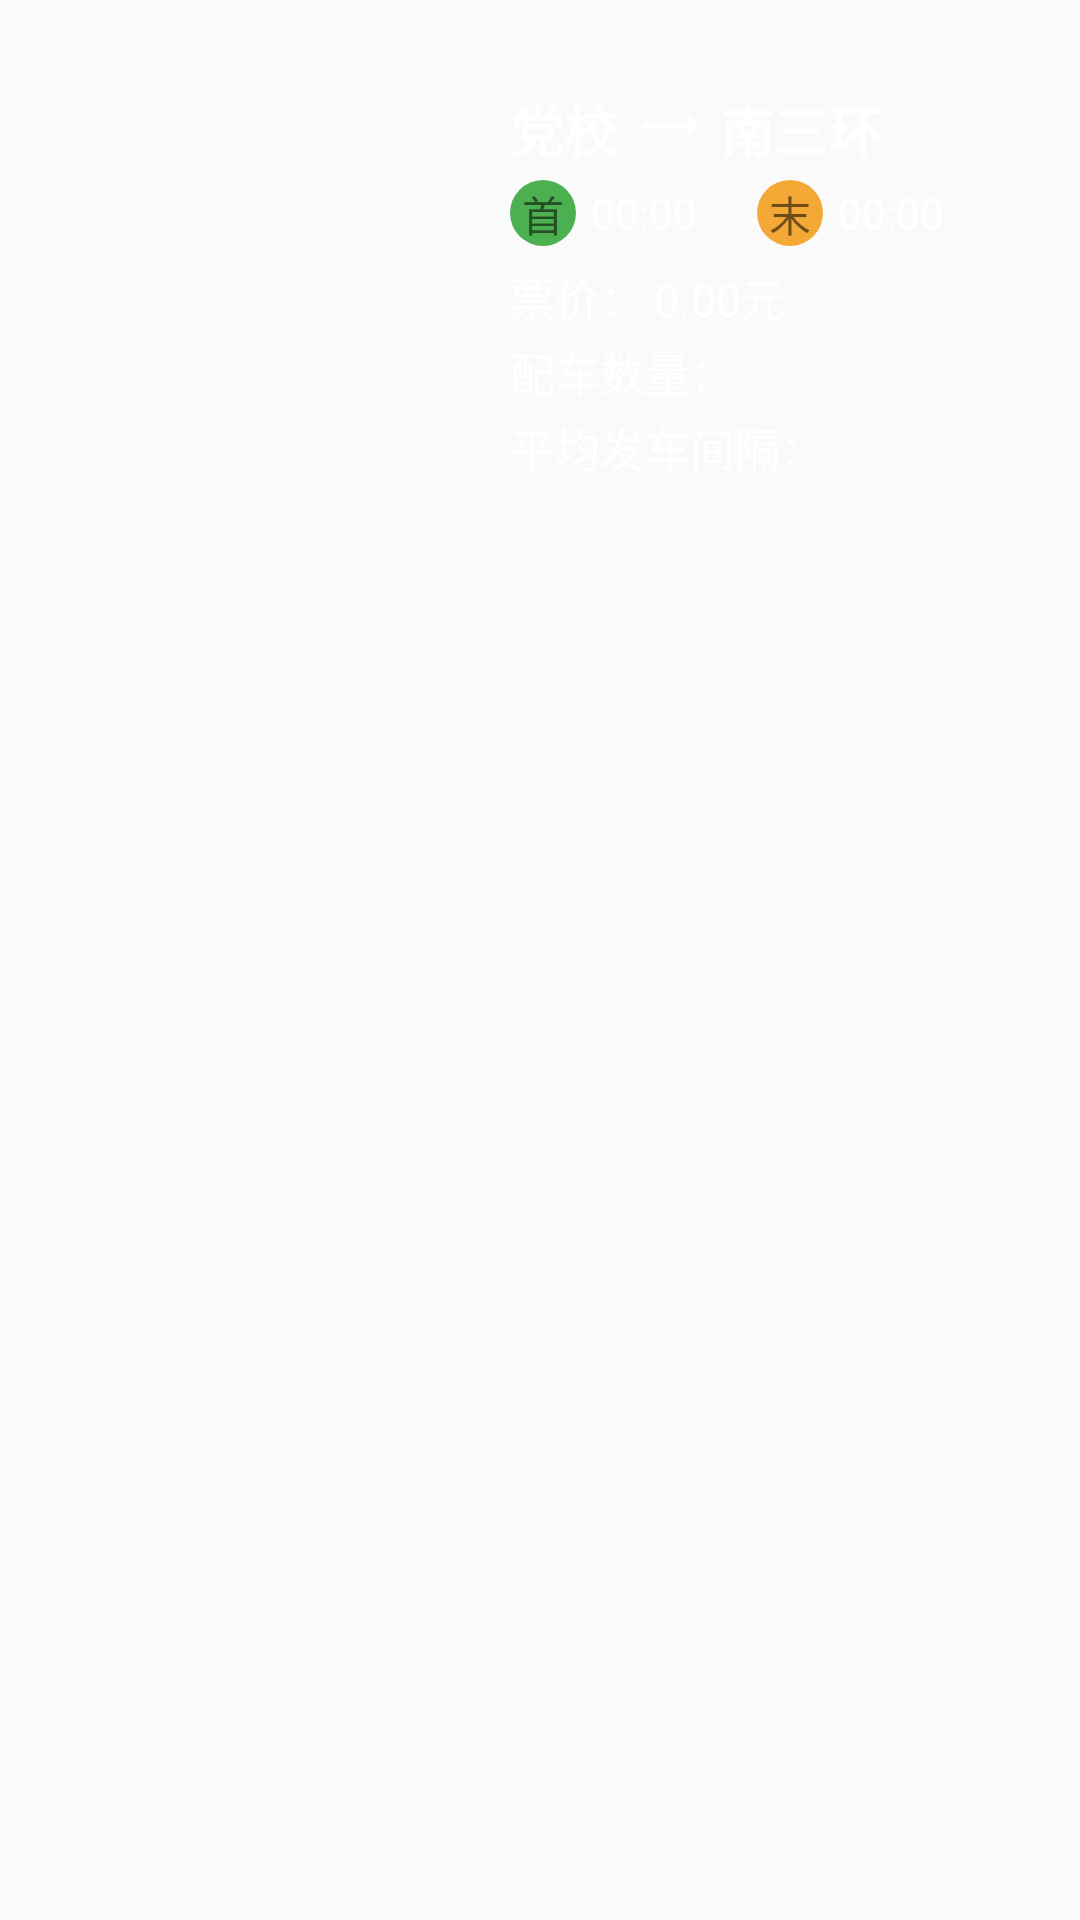

Android layout source for this screen:
<!-- AndroidManifest.xml: application theme AppTheme.NoActionBar -->
<!-- res/layout/bus_info_title.xml -->
<?xml version="1.0" encoding="utf-8"?>
<RelativeLayout
    xmlns:android="http://schemas.android.com/apk/res/android"
    android:layout_width="match_parent"
    android:layout_height="wrap_content"
    android:layout_gravity="end|center"
    android:fitsSystemWindows="true"
    android:paddingStart="@dimen/bus_info_padding_start"
    android:paddingTop="30dp">

    <LinearLayout
        android:id="@+id/ll_station"
        android:layout_width="match_parent"
        android:layout_height="wrap_content"
        android:layout_below="@id/bus_line_toolbar"
        android:orientation="horizontal"
        >

        <TextView
            android:id="@+id/bus_line_tv_start"
            android:layout_width="wrap_content"
            android:layout_height="match_parent"
            android:gravity="center"
            android:text="党校"
            android:textColor="@color/white"
            android:textSize="18sp"
            android:textStyle="bold"/>

        <ImageView
            android:layout_width="wrap_content"
            android:layout_height="wrap_content"
            android:layout_marginLeft="5dp"
            android:layout_marginRight="5dp"
            android:gravity="center"
            android:src="@drawable/ic_trending_flat_black_24dp"/>

        <TextView
            android:id="@+id/bus_line_tv_end"
            android:layout_width="wrap_content"
            android:layout_height="match_parent"
            android:gravity="center"
            android:text="南三环"
            android:textColor="@color/white"
            android:textSize="18sp"
            android:textStyle="bold"/>
    </LinearLayout>

    <LinearLayout

        android:id="@+id/ll_time"
        android:layout_width="match_parent"
        android:layout_height="wrap_content"
        android:layout_below="@id/ll_station"
        android:layout_marginTop="6dp">

        <TextView
            android:layout_width="22dp"
            android:layout_height="22dp"
            android:layout_gravity="center"
            android:background="@drawable/first_station"
            android:gravity="center"
            android:text="@string/bus_first_station"/>

        <TextView
            android:id="@+id/bus_line_tv_first"
            android:layout_width="wrap_content"
            android:layout_height="match_parent"
            android:layout_marginStart="5dp"
            android:gravity="center"
            android:text="@string/bus_first_car"
            android:textColor="@color/white"/>

        <TextView
            android:layout_width="22dp"
            android:layout_height="22dp"
            android:layout_gravity="center"
            android:layout_marginStart="20dp"
            android:background="@drawable/last_station"
            android:gravity="center"
            android:text="@string/bus_last_station"/>

        <TextView
            android:id="@+id/bus_line_tv_last"
            android:layout_width="wrap_content"
            android:layout_height="match_parent"
            android:layout_marginStart="5dp"
            android:gravity="center"
            android:text="@string/bus_last_car"
            android:textColor="@color/white"/>
    </LinearLayout>

    <LinearLayout
        android:layout_marginTop="3dp"

        android:id="@+id/ll_ticket"
        android:layout_width="match_parent"
        android:layout_height="wrap_content"
        android:layout_below="@id/ll_time"
        >

        <TextView
            android:layout_width="wrap_content"
            android:layout_height="wrap_content"
            android:paddingEnd="3dp"
            android:paddingTop="3dp"
            android:text="@string/bus_ticket_value"
            android:textColor="@color/white"
            android:textSize="15sp"/>

        <TextView
            android:id="@+id/bus_line_tv_ticket_value"
            android:layout_width="wrap_content"
            android:layout_height="match_parent"
            android:gravity="center"
            android:paddingTop="3dp"
            android:text="@string/bus_ticket"
            android:textColor="@color/white"
            android:textSize="15sp"/>

        <TextView
            android:id="@+id/bus_line_tv_can_card"
            android:layout_width="wrap_content"
            android:layout_height="wrap_content"
            android:layout_marginStart="2dp"
            android:gravity="center"
            android:text="@string/bus_can_take_card"
            android:textColor="@color/white"
            android:textSize="15sp"
            android:visibility="invisible"/>
    </LinearLayout>

    <LinearLayout
        android:layout_marginTop="3dp"

        android:id="@+id/ll_bus_sum"
        android:layout_width="match_parent"
        android:layout_height="wrap_content"
        android:layout_below="@id/ll_ticket">

        <TextView
            android:layout_width="wrap_content"
            android:layout_height="wrap_content"
            android:gravity="center"
            android:text="@string/bus_sum"
            android:textColor="@color/white"
            android:textSize="15sp"/>

        <TextView
            android:id="@+id/bus_line_bus_sum"
            android:layout_width="wrap_content"
            android:layout_height="wrap_content"
            android:gravity="center"
            android:textColor="@color/white"
            android:textSize="15sp"/>

    </LinearLayout>

    <LinearLayout
        android:layout_marginTop="3dp"
        android:layout_width="match_parent"
        android:layout_height="wrap_content"
        android:layout_below="@id/ll_bus_sum">

        <TextView
            android:layout_width="wrap_content"
            android:layout_height="wrap_content"
            android:gravity="center"
            android:text="@string/bus_space"
            android:textColor="@color/white"
            android:textSize="15sp"/>

        <TextView
            android:id="@+id/bus_line_bus_space"
            android:layout_width="wrap_content"
            android:layout_height="wrap_content"
            android:gravity="center"
            android:textColor="@color/white"
            android:textSize="15sp"/>
    </LinearLayout>

</RelativeLayout>
<!-- resources referenced by this layout -->
<resources>
  <color name="white">#ffffffff</color>
  <dimen name="bus_info_padding_start">170dp</dimen>
  <!-- drawable first_station (drawable) -->
  <?xml version="1.0" encoding="utf-8"?>
  <shape
      xmlns:android="http://schemas.android.com/apk/res/android"
      android:shape="oval"
      android:useLevel="false">
      <solid
          android:color="@color/firstStation"/>
      <padding
          android:bottom="1dp"
          android:left="2dp"
          android:right="2dp"
          android:top="1dp"/>
      <size
          android:width="15dp"
          android:height="15dp"/>
  </shape>
  <!-- drawable ic_trending_flat_black_24dp (drawable) -->
  <vector xmlns:android="http://schemas.android.com/apk/res/android"
          android:width="24dp"
          android:height="24dp"
          android:viewportWidth="24.0"
          android:viewportHeight="24.0">
      <path
          android:fillColor="@color/white"
          android:pathData="M22,12l-4,-4v3H3v2h15v3z"/>
  </vector>
  <!-- drawable last_station (drawable) -->
  <?xml version="1.0" encoding="utf-8"?>
  <shape
      xmlns:android="http://schemas.android.com/apk/res/android"
      android:shape="oval"
      android:useLevel="false">
      <solid
          android:color="@color/lastStation"/>
      <padding
          android:bottom="1dp"
          android:left="2dp"
          android:right="2dp"
          android:top="1dp"/>
      <size
          android:width="15dp"
          android:height="15dp"/>
  </shape>
  <string name="bus_can_take_card">（可刷卡）</string>
  <string name="bus_first_car">00:00</string>
  <string name="bus_first_station">首</string>
  <string name="bus_last_car">00:00</string>
  <string name="bus_last_station">末</string>
  <string name="bus_space">平均发车间隔：</string>
  <string name="bus_sum">配车数量：</string>
  <string name="bus_ticket">0.00元</string>
  <string name="bus_ticket_value">票价：</string>
  <style name="AppTheme.NoActionBar">
          <item name="windowActionBar">false</item>
          <item name="windowNoTitle">true</item>
      </style>
  <color name="firstStation">#4caf50</color>
  <color name="lastStation">#f4a936</color>
</resources>
